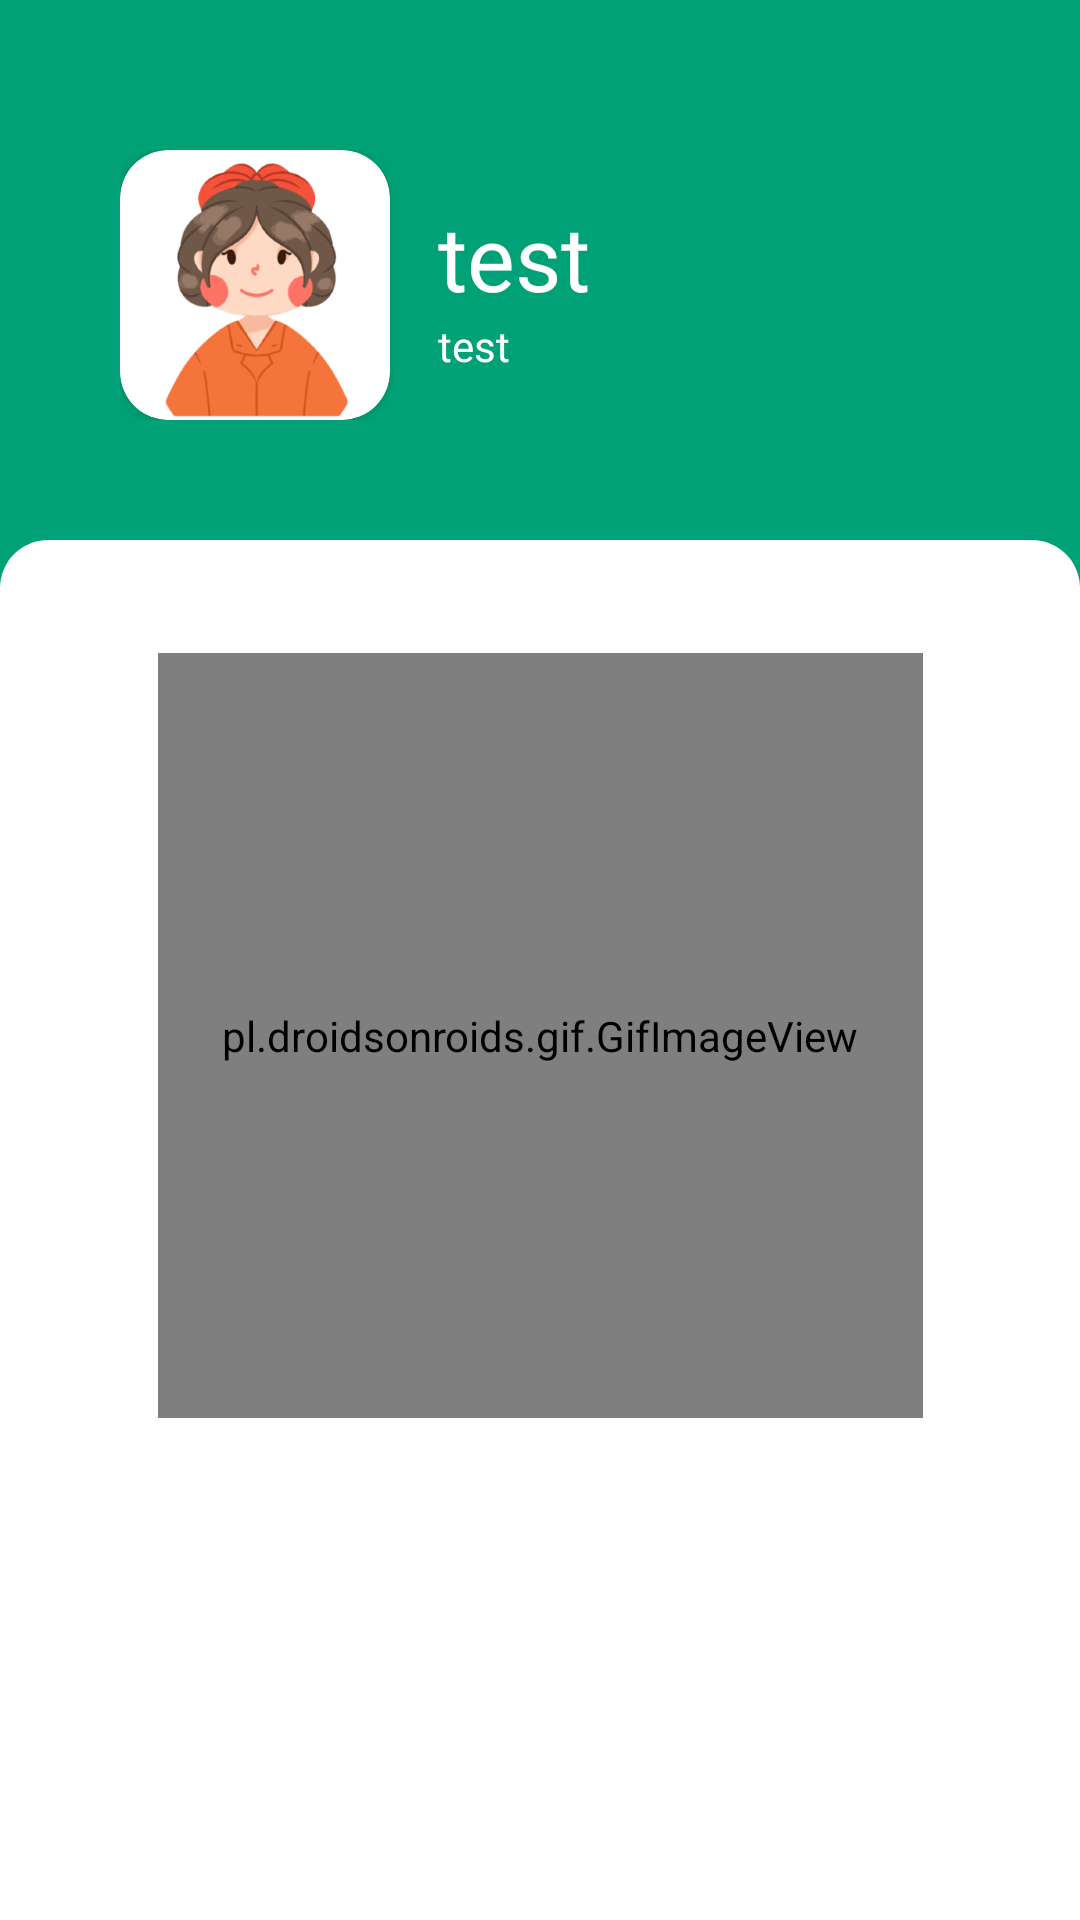

Android layout source for this screen:
<!-- AndroidManifest.xml: application theme Theme.MaterialComponents.Light.NoActionBar.Bridge -->
<!-- res/layout/fragment_akun.xml -->
<?xml version="1.0" encoding="utf-8"?>
<androidx.constraintlayout.widget.ConstraintLayout xmlns:android="http://schemas.android.com/apk/res/android"
    xmlns:tools="http://schemas.android.com/tools"
    android:layout_width="match_parent"
    android:layout_height="match_parent"
    xmlns:app="http://schemas.android.com/apk/res-auto"
    android:background="@color/primary"
    tools:context=".fragment.AkunFragment">

    <RelativeLayout
        android:id="@+id/rlAccount"
        android:layout_marginTop="50dp"
        android:layout_marginHorizontal="40dp"
        app:layout_constraintTop_toTopOf="parent"
        android:layout_width="match_parent"
        android:layout_height="wrap_content">
        <androidx.cardview.widget.CardView
            android:layout_width="90dp"
            android:id="@+id/cvAvatar"
            app:cardCornerRadius="16dp"
            android:layout_height="90dp">
            <ImageView
                android:id="@+id/ivAvatar"
                app:civ_border_width="8dp"
                app:civ_circle_background_color="@color/white"
                android:src="@drawable/ic_avatar"
                android:layout_width="90dp"
                android:layout_height="90dp"/>
        </androidx.cardview.widget.CardView>

        <LinearLayout
            android:layout_centerVertical="true"
            android:layout_marginHorizontal="16dp"
            android:layout_toRightOf="@id/cvAvatar"
            android:orientation="vertical"
            android:layout_width="match_parent"
            android:layout_height="wrap_content">
            <TextView
                android:id="@+id/tvName"
                android:textSize="30sp"
                android:fontFamily="@font/baumans_regular"
                android:textColor="@color/white"
                android:text="test"
                android:layout_width="match_parent"
                android:layout_height="wrap_content"/>
            <TextView
                android:id="@+id/tvUserSince"
                android:textSize="14sp"
                android:fontFamily="@font/baumans_regular"
                android:textColor="@color/white"
                android:text="test"
                android:layout_width="match_parent"
                android:layout_height="wrap_content"/>
        </LinearLayout>


    </RelativeLayout>

    <LinearLayout
        android:layout_marginTop="40dp"
        android:background="@drawable/background_top_corer_rounded"
        app:layout_constraintTop_toBottomOf="@+id/rlAccount"
        app:layout_constraintBottom_toBottomOf="parent"
        android:layout_width="match_parent"
        android:layout_height="0dp"/>

    <pl.droidsonroids.gif.GifImageView
        android:layout_width="255dp"
        android:layout_height="255dp"
        android:layout_alignParentStart="true"
        android:layout_alignParentEnd="true"
        android:layout_centerVertical="true"
        android:adjustViewBounds="false"
        android:layout_marginTop="50dp"
        android:src="@drawable/logo_animate_2"
        app:layout_constraintBottom_toBottomOf="parent"
        app:layout_constraintEnd_toEndOf="parent"
        app:layout_constraintStart_toStartOf="parent"
        app:layout_constraintTop_toTopOf="parent" />

</androidx.constraintlayout.widget.ConstraintLayout>
<!-- resources referenced by this layout -->
<resources>
  <color name="primary">#00A176</color>
  <color name="white">#FFFFFF</color>
  <!-- drawable background_top_corer_rounded (drawable) -->
  <?xml version="1.0" encoding="utf-8"?>
  <layer-list xmlns:android="http://schemas.android.com/apk/res/android">
      <item>
          <shape>
              <corners android:topLeftRadius="16dp" android:topRightRadius="16dp"/>
              <solid android:angle="270.0" android:color="@color/white"/>
          </shape>
  
      </item>
  
  
  </layer-list>
  <!-- drawable ic_avatar: png bitmap (drawable, 82606 bytes) -->
  <!-- drawable logo_animate_2: gif bitmap (drawable, 568040 bytes) -->
</resources>
